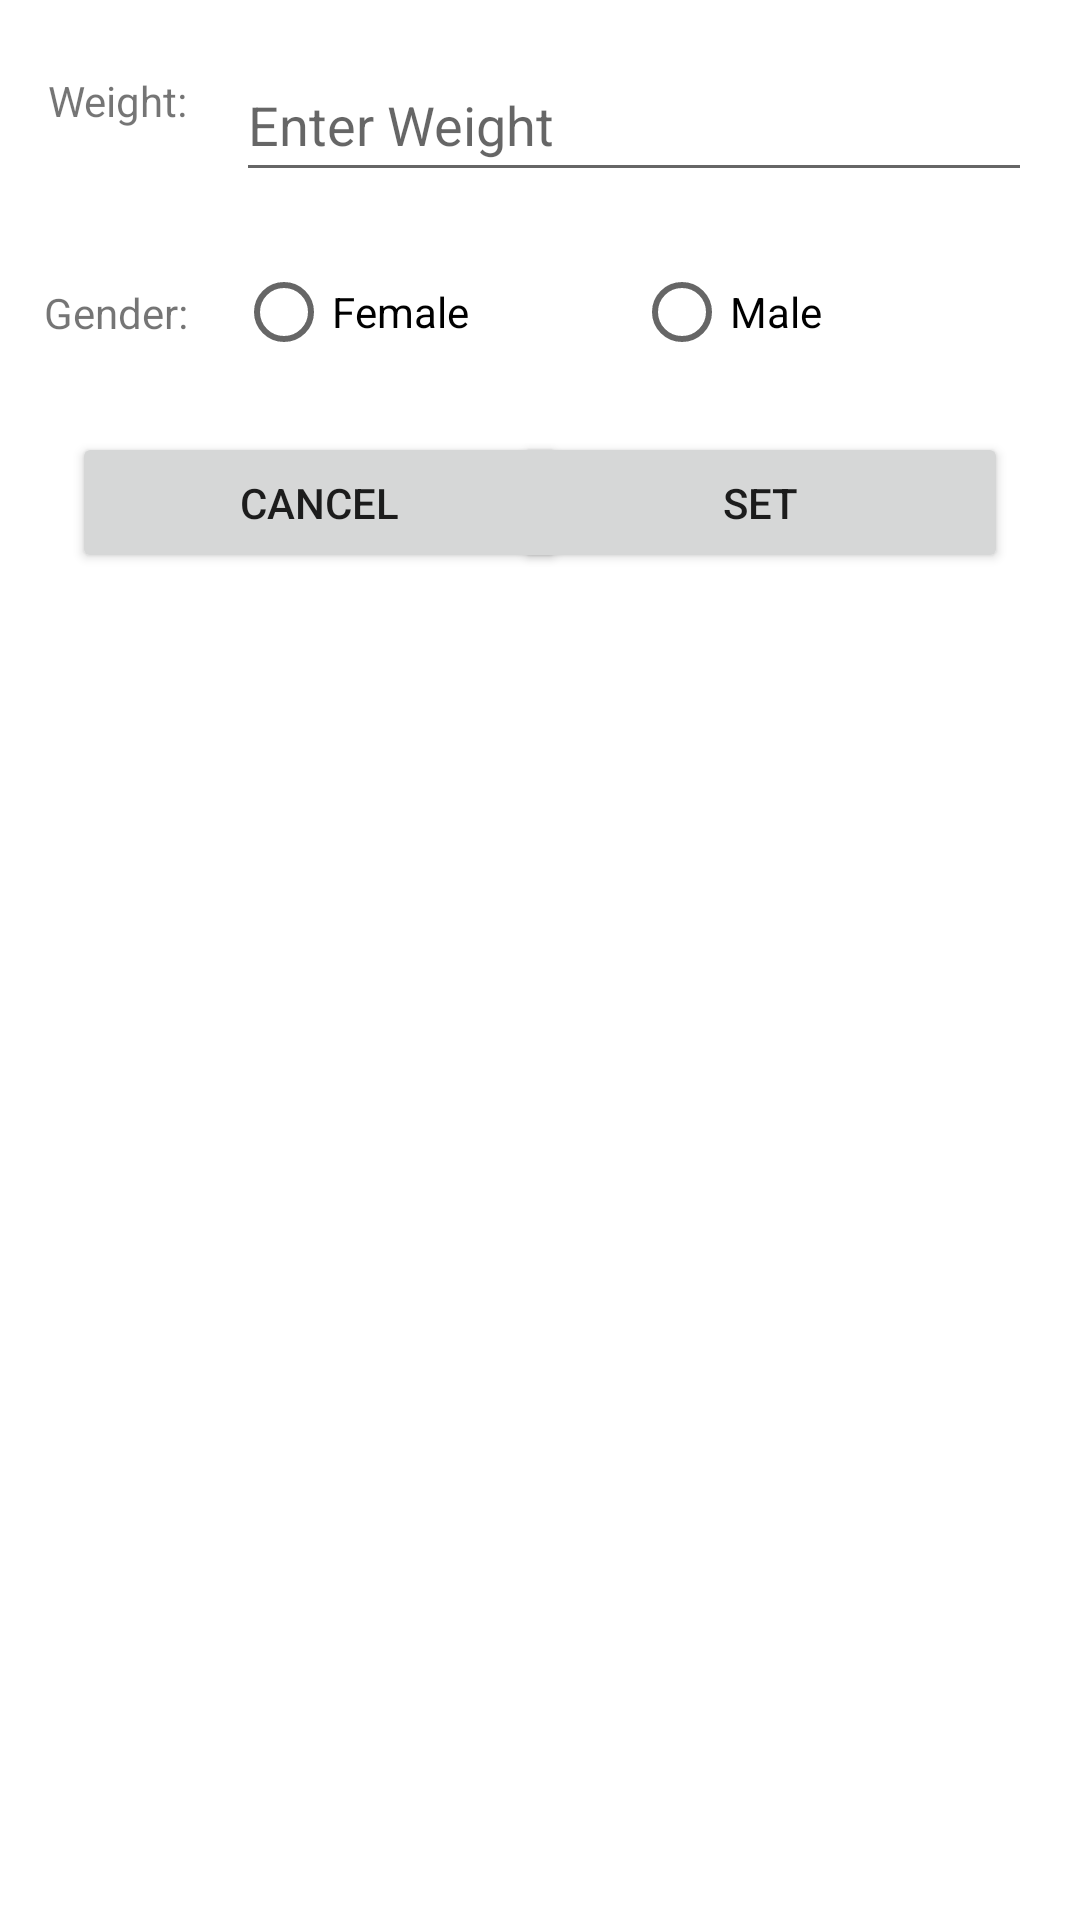

Layout XML and referenced resources for this Android screen:
<!-- AndroidManifest.xml: application theme Theme.Group22_HW02 -->
<!-- res/layout/activity_setweightgender.xml -->
<?xml version="1.0" encoding="utf-8"?>
<androidx.constraintlayout.widget.ConstraintLayout xmlns:android="http://schemas.android.com/apk/res/android"
    xmlns:app="http://schemas.android.com/apk/res-auto"
    xmlns:tools="http://schemas.android.com/tools"
    android:layout_width="match_parent"
    android:layout_height="match_parent">

    <androidx.constraintlayout.widget.ConstraintLayout
        android:id="@+id/scrollView2"
        android:layout_width="match_parent"
        android:layout_height="match_parent"
        app:layout_constraintEnd_toEndOf="parent"
        app:layout_constraintStart_toStartOf="parent">

        <androidx.constraintlayout.widget.ConstraintLayout
            android:layout_width="match_parent"
            android:layout_height="match_parent"
            app:layout_constraintEnd_toEndOf="parent"
            app:layout_constraintStart_toStartOf="parent"
            app:layout_constraintTop_toTopOf="parent">

            <Button
                android:id="@+id/buttonWeightSet"
                android:layout_width="165dp"
                android:layout_height="47dp"
                android:layout_marginTop="16dp"
                android:layout_marginEnd="24dp"
                android:text="@string/set_weight_button_label"
                app:layout_constraintEnd_toEndOf="parent"
                app:layout_constraintTop_toBottomOf="@+id/genderGroup" />

            <Button
                android:id="@+id/buttonCancel"
                android:layout_width="165dp"
                android:layout_height="47dp"
                android:layout_marginStart="24dp"
                android:text="@string/cancel_button_label"
                app:layout_constraintBottom_toBottomOf="@+id/buttonWeightSet"
                app:layout_constraintHorizontal_bias="0.0"
                app:layout_constraintStart_toStartOf="parent"
                tools:layout_editor_absoluteY="144dp" />

            <TextView
                android:id="@+id/weightLabel"
                android:layout_width="wrap_content"
                android:layout_height="wrap_content"
                android:layout_marginStart="16dp"
                android:layout_marginTop="24dp"
                android:text="@string/weight_label"
                app:layout_constraintStart_toStartOf="parent"
                app:layout_constraintTop_toTopOf="parent" />

            <EditText
                android:id="@+id/weightWidget"
                android:layout_width="0dp"
                android:layout_height="wrap_content"
                android:layout_marginStart="16dp"
                android:layout_marginTop="16dp"
                android:layout_marginEnd="16dp"
                android:ems="10"
                android:hint="@string/weight_widget_hint"
                android:importantForAutofill="no"
                android:inputType="number"
                android:minHeight="48dp"
                app:layout_constraintEnd_toEndOf="parent"
                app:layout_constraintStart_toEndOf="@+id/weightLabel"
                app:layout_constraintTop_toTopOf="parent"
                tools:ignore="TextContrastCheck" />

            <TextView
                android:id="@+id/genderLabel"
                android:layout_width="wrap_content"
                android:layout_height="wrap_content"
                android:text="@string/gender_group_label"
                app:layout_constraintBottom_toBottomOf="@+id/genderGroup"
                app:layout_constraintEnd_toEndOf="@+id/weightLabel"
                app:layout_constraintTop_toTopOf="@+id/genderGroup" />

            <RadioGroup
                android:id="@+id/genderGroup"
                android:layout_width="0dp"
                android:layout_height="wrap_content"
                android:layout_marginStart="16dp"
                android:layout_marginTop="16dp"
                android:layout_marginEnd="16dp"
                android:orientation="horizontal"
                app:layout_constraintEnd_toEndOf="parent"
                app:layout_constraintStart_toEndOf="@+id/genderLabel"
                app:layout_constraintTop_toBottomOf="@+id/weightWidget">

                <RadioButton
                    android:id="@+id/genderFemale"
                    android:layout_width="match_parent"
                    android:layout_height="wrap_content"
                    android:layout_weight="1"
                    android:text="@string/gender_group_female" />

                <RadioButton
                    android:id="@+id/genderMale"
                    android:layout_width="match_parent"
                    android:layout_height="wrap_content"
                    android:layout_weight="1"
                    android:text="@string/gender_group_male" />

            </RadioGroup>

        </androidx.constraintlayout.widget.ConstraintLayout>
    </androidx.constraintlayout.widget.ConstraintLayout>
</androidx.constraintlayout.widget.ConstraintLayout>
<!-- resources referenced by this layout -->
<resources>
  <string name="cancel_button_label">Cancel</string>
  <string name="gender_group_female">Female</string>
  <string name="gender_group_label">Gender:</string>
  <string name="gender_group_male">Male</string>
  <string name="set_weight_button_label">Set</string>
  <string name="weight_label">Weight:</string>
  <string name="weight_widget_hint">Enter Weight</string>
  <style name="Theme.Group22_HW02" parent="Theme.MaterialComponents.DayNight.DarkActionBar">
          
          <item name="colorPrimary">@color/purple_500</item>
          <item name="colorPrimaryVariant">@color/purple_700</item>
          <item name="colorOnPrimary">@color/white</item>
          
          <item name="colorSecondary">@color/teal_200</item>
          <item name="colorSecondaryVariant">@color/teal_700</item>
          <item name="colorOnSecondary">@color/black</item>
          
          <item name="android:statusBarColor" tools:targetApi="l">?attr/colorPrimaryVariant</item>
          
      </style>
  <!-- not gathered from this repository: default colours our renderer supplied (Android Studio template values) -->
  <color name="purple_500">#FF6200EE</color>
  <color name="purple_700">#FF3700B3</color>
  <color name="teal_200">#FF03DAC5</color>
  <color name="teal_700">#FF018786</color>
  <color name="black">#FF000000</color>
  <color name="white">#FFFFFFFF</color>
</resources>
